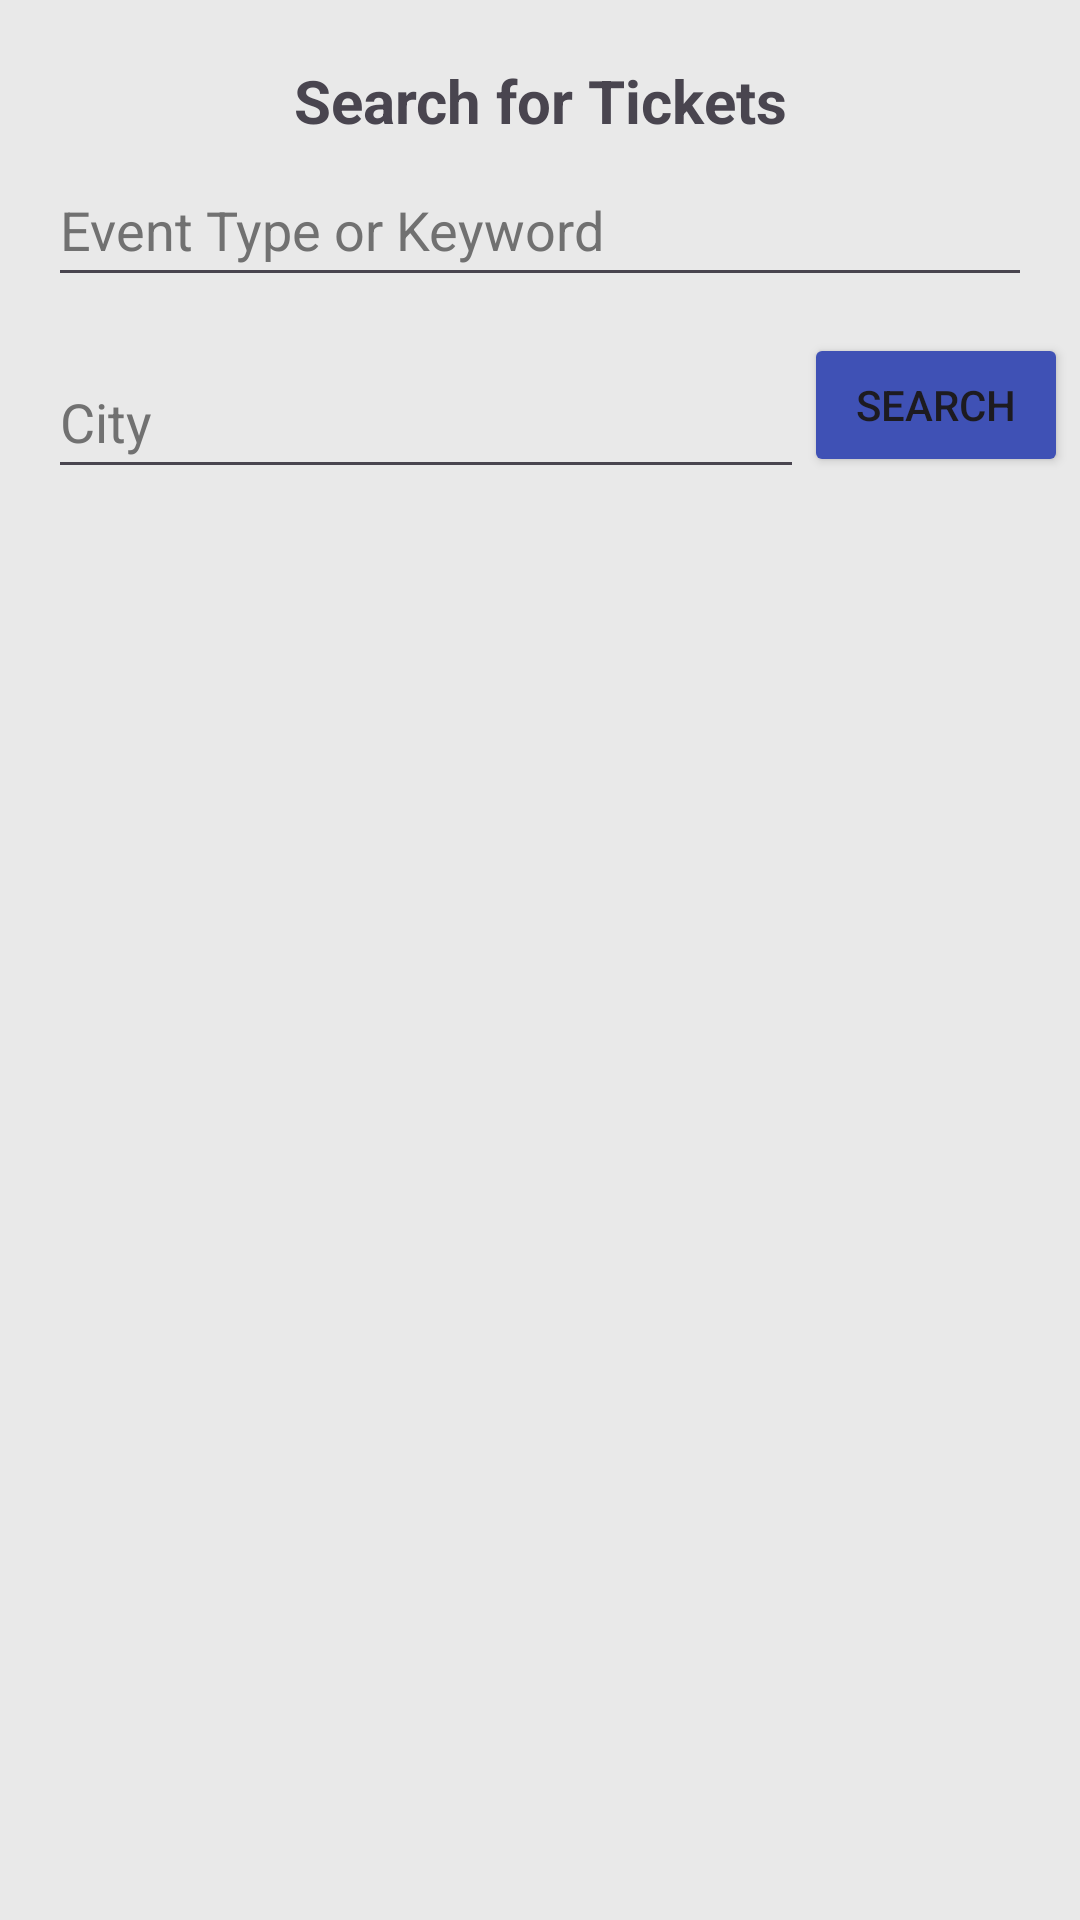

Layout XML and referenced resources for this Android screen:
<!-- AndroidManifest.xml: application theme Theme.MobileAppHW4 -->
<!-- res/layout/activity_main.xml -->
<?xml version="1.0" encoding="utf-8"?>
<androidx.constraintlayout.widget.ConstraintLayout xmlns:android="http://schemas.android.com/apk/res/android"
    xmlns:app="http://schemas.android.com/apk/res-auto"
    xmlns:tools="http://schemas.android.com/tools"
    android:layout_width="match_parent"
    android:layout_height="match_parent"
    android:background="#E9E9E9"
    tools:context=".MainActivity">

    <EditText
        android:id="@+id/textKeyword"
        android:layout_width="0dp"
        android:layout_height="wrap_content"
        android:layout_marginStart="16dp"
        android:layout_marginEnd="16dp"
        android:ems="10"
        android:hint="Event Type or Keyword"
        android:inputType="text"
        android:minHeight="48dp"
        android:textColorHint="#717171"
        app:layout_constraintBottom_toTopOf="@+id/btnSearch"
        app:layout_constraintEnd_toEndOf="parent"
        app:layout_constraintHorizontal_bias="0.0"
        app:layout_constraintStart_toStartOf="parent"
        app:layout_constraintTop_toBottomOf="@+id/textView2"
        app:layout_constraintVertical_bias="0.5" />


    <androidx.recyclerview.widget.RecyclerView
        android:id="@+id/recycleView"
        android:layout_width="match_parent"
        android:layout_height="0dp"
        app:layout_constraintBottom_toBottomOf="parent"
        app:layout_constraintEnd_toEndOf="parent"
        app:layout_constraintHorizontal_bias="0.0"
        app:layout_constraintStart_toStartOf="parent"
        app:layout_constraintTop_toBottomOf="@+id/textCity"
        tools:itemCount="20"
        tools:listitem="@layout/row_item" />

    <TextView
        android:id="@+id/noResultsTextView"
        android:layout_width="wrap_content"
        android:layout_height="wrap_content"
        android:layout_marginTop="128dp"
        android:text="No results found"
        android:textSize="18sp"
        android:textStyle="bold"
        android:visibility="gone"
        app:layout_constraintBottom_toTopOf="@+id/recycleView"
        app:layout_constraintEnd_toEndOf="parent"
        app:layout_constraintStart_toStartOf="parent"
        app:layout_constraintTop_toBottomOf="@+id/textKeyword" />


    <EditText
        android:id="@+id/textCity"
        android:layout_width="0dp"
        android:layout_height="wrap_content"
        android:layout_marginStart="16dp"
        android:layout_marginTop="16dp"
        android:ems="10"
        android:hint="City"
        android:inputType="text"
        android:minHeight="48dp"
        android:textColorHint="#717171"
        app:layout_constraintBottom_toTopOf="@+id/recycleView"
        app:layout_constraintEnd_toStartOf="@+id/btnSearch"
        app:layout_constraintStart_toStartOf="parent"
        app:layout_constraintTop_toBottomOf="@+id/textKeyword"
        app:layout_constraintVertical_bias="0.5" />

    <Button
        android:id="@+id/btnSearch"
        android:layout_width="wrap_content"
        android:layout_height="wrap_content"
        android:layout_marginTop="8dp"
        android:layout_marginEnd="4dp"
        android:backgroundTint="#3F51B5"
        android:onClick="search"
        android:text="Search"
        app:layout_constraintBottom_toTopOf="@+id/recycleView"
        app:layout_constraintEnd_toEndOf="parent"
        app:layout_constraintHorizontal_bias="0.5"
        app:layout_constraintStart_toEndOf="@+id/textCity"
        app:layout_constraintTop_toBottomOf="@+id/textKeyword"
        app:layout_constraintVertical_bias="0.5" />

    <TextView
        android:id="@+id/textView2"
        android:layout_width="wrap_content"
        android:layout_height="wrap_content"
        android:layout_marginTop="16dp"
        android:text="Search for Tickets"
        android:textSize="20sp"
        android:textStyle="bold"
        app:layout_constraintBottom_toTopOf="@+id/textKeyword"
        app:layout_constraintEnd_toEndOf="parent"
        app:layout_constraintHorizontal_bias="0.5"
        app:layout_constraintStart_toStartOf="parent"
        app:layout_constraintTop_toTopOf="parent"
        app:layout_constraintVertical_bias="0.5" />

</androidx.constraintlayout.widget.ConstraintLayout>
<!-- res/layout/row_item.xml (included above) -->
<?xml version="1.0" encoding="utf-8"?>
<androidx.constraintlayout.widget.ConstraintLayout xmlns:android="http://schemas.android.com/apk/res/android"
    xmlns:app="http://schemas.android.com/apk/res-auto"
    xmlns:tools="http://schemas.android.com/tools"
    android:layout_width="match_parent"
    android:layout_height="wrap_content">

    <androidx.cardview.widget.CardView
        android:layout_width="384dp"
        android:layout_height="164dp"
        android:layout_margin="10dp"
        android:backgroundTint="#FFFFFF"
        app:cardBackgroundColor="#FFFFFF"
        app:cardCornerRadius="15dp"
        app:cardElevation="10dp"
        app:layout_constraintBottom_toBottomOf="parent"
        app:layout_constraintEnd_toEndOf="parent"
        app:layout_constraintHorizontal_bias="0.5"
        app:layout_constraintStart_toStartOf="parent"
        app:layout_constraintTop_toTopOf="parent">

        <androidx.constraintlayout.widget.ConstraintLayout
            android:layout_width="match_parent"
            android:layout_height="match_parent"
            android:padding="10dp">

            <TextView
                android:id="@+id/textEventName"
                android:layout_width="wrap_content"
                android:layout_height="wrap_content"
                android:layout_marginStart="16dp"
                android:text="NAME OF EVENT"
                android:textColor="#3F51B5"
                android:textColorHint="#732121"
                android:textSize="20sp"
                android:textStyle="bold"
                app:layout_constraintBottom_toTopOf="@+id/textLocation"
                app:layout_constraintStart_toStartOf="parent"
                app:layout_constraintTop_toTopOf="parent" />

            <TextView
                android:id="@+id/textLocation"
                android:layout_width="wrap_content"
                android:layout_height="wrap_content"
                android:layout_marginStart="16dp"
                android:layout_marginTop="4dp"
                android:text="EVENT LOCATION"
                android:textSize="16sp"
                android:textStyle="bold"
                app:layout_constraintBottom_toTopOf="@+id/textAddress"
                app:layout_constraintStart_toStartOf="parent"
                app:layout_constraintTop_toBottomOf="@+id/textEventName" />

            <TextView
                android:id="@+id/textAddress"
                android:layout_width="wrap_content"
                android:layout_height="wrap_content"
                android:layout_marginStart="16dp"
                android:layout_marginTop="4dp"
                android:text="ADDRESS"
                app:layout_constraintBottom_toTopOf="@+id/textDate"
                app:layout_constraintStart_toStartOf="parent"
                app:layout_constraintTop_toBottomOf="@+id/textLocation" />

            <TextView
                android:id="@+id/textDate"
                android:layout_width="wrap_content"
                android:layout_height="wrap_content"
                android:layout_marginStart="16dp"
                android:layout_marginTop="4dp"
                android:text="EVENT DATE"
                app:layout_constraintBottom_toTopOf="@+id/textPriceRange"
                app:layout_constraintStart_toStartOf="parent"
                app:layout_constraintTop_toBottomOf="@+id/textAddress" />

            <TextView
                android:id="@+id/textPriceRange"
                android:layout_width="wrap_content"
                android:layout_height="wrap_content"
                android:layout_marginStart="16dp"
                android:layout_marginTop="4dp"
                android:text="PRICE RANGE"
                app:layout_constraintBottom_toBottomOf="parent"
                app:layout_constraintStart_toStartOf="parent"
                app:layout_constraintTop_toBottomOf="@+id/textDate" />

            <Button
                android:id="@+id/btnSeeTickets"
                android:layout_width="wrap_content"
                android:layout_height="wrap_content"
                android:layout_marginEnd="16dp"
                android:layout_marginBottom="8dp"
                android:backgroundTint="#3F51B5"
                android:shadowColor="#573C3C"
                android:text="See Tickets"
                android:textColor="@color/white"
                android:textColorHighlight="#8BC34A"
                android:textColorHint="#000000"
                android:textColorLink="#4CAF50"
                app:layout_constraintBottom_toBottomOf="parent"
                app:layout_constraintEnd_toEndOf="parent"
                app:rippleColor="#FFBCBC"
                app:strokeColor="#FFFFFF" />
        </androidx.constraintlayout.widget.ConstraintLayout>
    </androidx.cardview.widget.CardView>
</androidx.constraintlayout.widget.ConstraintLayout>
<!-- resources referenced by this layout -->
<resources>
  <style name="Theme.MobileAppHW4" parent="Base.Theme.MobileAppHW4" />
  <style name="Base.Theme.MobileAppHW4" parent="Theme.Material3.DayNight.NoActionBar">
          
          
      </style>
  <!-- not gathered from this repository: default colours our renderer supplied (Android Studio template values) -->
  <color name="white">#FFFFFFFF</color>
</resources>
